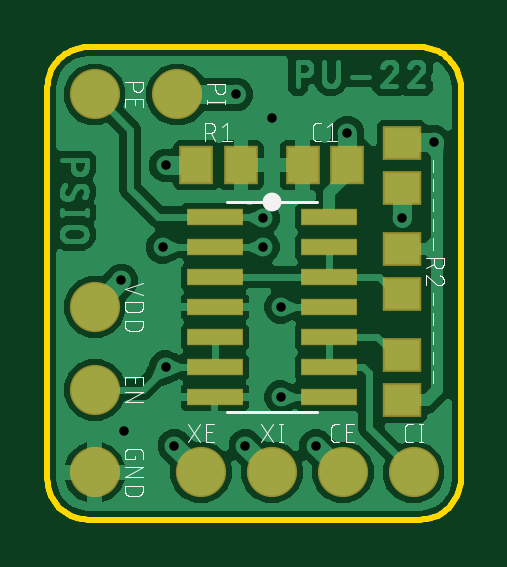
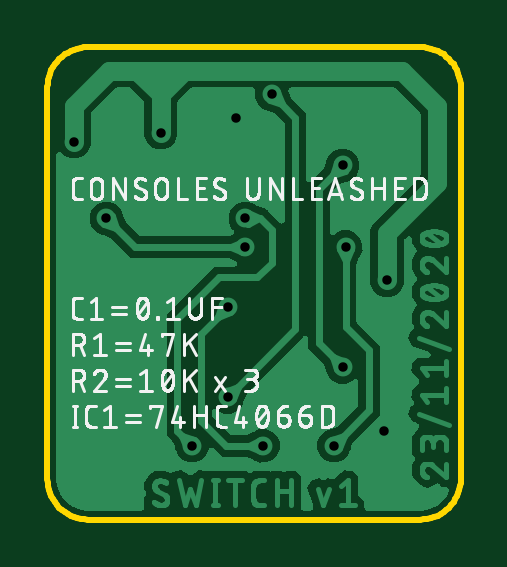
Circuit board: 9 layer files. Board 17.5 x 20.0 mm.
- bottom_copper: copper_bottom.gbr (61582 bytes)
- top_copper: copper_top.gbr (73423 bytes)
- drill: drill_1_16.xln (343 bytes)
- outline: profile.gbr (1451 bytes)
- bottom_silk: silkscreen_bottom.gbr (54030 bytes)
- top_silk: silkscreen_top.gbr (18790 bytes)
- bottom_mask: soldermask_bottom.gbr (203 bytes)
- top_mask: soldermask_top.gbr (870 bytes)
- paste: solderpaste_top.gbr (871 bytes)

=== bottom_copper: copper_bottom.gbr (61582 bytes, source omitted) ===
=== top_copper: copper_top.gbr (73423 bytes, source omitted) ===
=== drill: drill_1_16.xln ===
M48
;GenerationSoftware,Autodesk,EAGLE,9.6.2*%
;CreationDate,2023-06-17T14:49:17Z*%
FMAT,2
ICI,OFF
METRIC,TZ,000.000
T1C0.400
%
G90
M71
T1
X5000Y6460
X5000Y15000
X8000Y18000
X9875Y5190
X8375Y3125
X9875Y9000
X9125Y12750
X11375Y3125
X9125Y11540
X15000Y12750
X5375Y3125
X4875Y11540
X9500Y17000
X3250Y3750
X3125Y10125
X16375Y16000
X12700Y16375
M30
=== outline: profile.gbr ===
G04 EAGLE Gerber RS-274X export*
G75*
%MOMM*%
%FSLAX34Y34*%
%LPD*%
%IN*%
%IPPOS*%
%AMOC8*
5,1,8,0,0,1.08239X$1,22.5*%
G01*
%ADD10C,0.254000*%


D10*
X0Y17071D02*
X65Y15583D01*
X259Y14107D01*
X582Y12653D01*
X1030Y11232D01*
X1599Y9857D01*
X2287Y8536D01*
X3087Y7280D01*
X3994Y6098D01*
X5000Y5000D01*
X6098Y3994D01*
X7280Y3087D01*
X8536Y2287D01*
X9857Y1599D01*
X11232Y1030D01*
X12653Y582D01*
X14107Y259D01*
X15583Y65D01*
X17071Y0D01*
X157929Y0D01*
X159417Y65D01*
X160893Y259D01*
X162347Y582D01*
X163768Y1030D01*
X165144Y1599D01*
X166464Y2287D01*
X167721Y3087D01*
X168902Y3994D01*
X170000Y5000D01*
X171006Y6098D01*
X171913Y7280D01*
X172713Y8536D01*
X173401Y9857D01*
X173971Y11232D01*
X174418Y12653D01*
X174741Y14107D01*
X174935Y15583D01*
X175000Y17071D01*
X175000Y182929D01*
X174935Y184417D01*
X174741Y185893D01*
X174418Y187347D01*
X173971Y188768D01*
X173401Y190144D01*
X172713Y191464D01*
X171913Y192721D01*
X171006Y193902D01*
X170000Y195000D01*
X168902Y196006D01*
X167721Y196913D01*
X166465Y197713D01*
X165144Y198401D01*
X163768Y198971D01*
X162347Y199418D01*
X160893Y199741D01*
X159417Y199935D01*
X157929Y200000D01*
X17071Y200000D01*
X15583Y199935D01*
X14107Y199741D01*
X12653Y199418D01*
X11232Y198971D01*
X9857Y198401D01*
X8536Y197713D01*
X7280Y196913D01*
X6098Y196006D01*
X5000Y195000D01*
X3994Y193902D01*
X3087Y192721D01*
X2287Y191465D01*
X1599Y190144D01*
X1030Y188768D01*
X582Y187347D01*
X259Y185893D01*
X65Y184417D01*
X0Y182929D01*
X0Y17071D01*
M02*

=== bottom_silk: silkscreen_bottom.gbr (54030 bytes, source omitted) ===
=== top_silk: silkscreen_top.gbr (18790 bytes, source omitted) ===
=== bottom_mask: soldermask_bottom.gbr ===
G04 EAGLE Gerber RS-274X export*
G75*
%MOMM*%
%FSLAX34Y34*%
%LPD*%
%INSoldermask Bottom*%
%IPPOS*%
%AMOC8*
5,1,8,0,0,1.08239X$1,22.5*%
G01*
%ADD10C,0.010000*%


D10*
X10000Y10000D03*
X6250Y6250D03*
M02*

=== top_mask: soldermask_top.gbr ===
G04 EAGLE Gerber RS-274X export*
G75*
%MOMM*%
%FSLAX34Y34*%
%LPD*%
%INSoldermask Top*%
%IPPOS*%
%AMOC8*
5,1,8,0,0,1.08239X$1,22.5*%
G01*
%ADD10R,1.427000X1.627000*%
%ADD11C,2.127000*%
%ADD12R,1.627000X1.427000*%
%ADD13R,2.413000X0.736600*%


D10*
X108000Y150000D03*
X127000Y150000D03*
D11*
X125000Y20000D03*
X155000Y20000D03*
X20000Y55000D03*
X20000Y20000D03*
X20000Y180000D03*
X55000Y180000D03*
D10*
X63000Y150000D03*
X82000Y150000D03*
D12*
X150000Y140500D03*
X150000Y159500D03*
X150000Y69500D03*
X150000Y50500D03*
X150000Y95500D03*
X150000Y114500D03*
D11*
X20000Y90000D03*
X65000Y20000D03*
X95000Y20000D03*
D13*
X70870Y128100D03*
X70870Y115400D03*
X70870Y102700D03*
X70870Y90000D03*
X70870Y77300D03*
X70870Y64600D03*
X70870Y51900D03*
X119130Y51900D03*
X119130Y64600D03*
X119130Y77300D03*
X119130Y90000D03*
X119130Y102700D03*
X119130Y115400D03*
X119130Y128100D03*
M02*

=== paste: solderpaste_top.gbr ===
G04 EAGLE Gerber RS-274X export*
G75*
%MOMM*%
%FSLAX34Y34*%
%LPD*%
%INSolderpaste Top*%
%IPPOS*%
%AMOC8*
5,1,8,0,0,1.08239X$1,22.5*%
G01*
%ADD10R,1.300000X1.500000*%
%ADD11C,2.000000*%
%ADD12R,1.500000X1.300000*%
%ADD13R,2.286000X0.609600*%


D10*
X108000Y150000D03*
X127000Y150000D03*
D11*
X125000Y20000D03*
X155000Y20000D03*
X20000Y55000D03*
X20000Y20000D03*
X20000Y180000D03*
X55000Y180000D03*
D10*
X63000Y150000D03*
X82000Y150000D03*
D12*
X150000Y140500D03*
X150000Y159500D03*
X150000Y69500D03*
X150000Y50500D03*
X150000Y95500D03*
X150000Y114500D03*
D11*
X20000Y90000D03*
X65000Y20000D03*
X95000Y20000D03*
D13*
X70870Y128100D03*
X70870Y115400D03*
X70870Y102700D03*
X70870Y90000D03*
X70870Y77300D03*
X70870Y64600D03*
X70870Y51900D03*
X119130Y51900D03*
X119130Y64600D03*
X119130Y77300D03*
X119130Y90000D03*
X119130Y102700D03*
X119130Y115400D03*
X119130Y128100D03*
M02*

